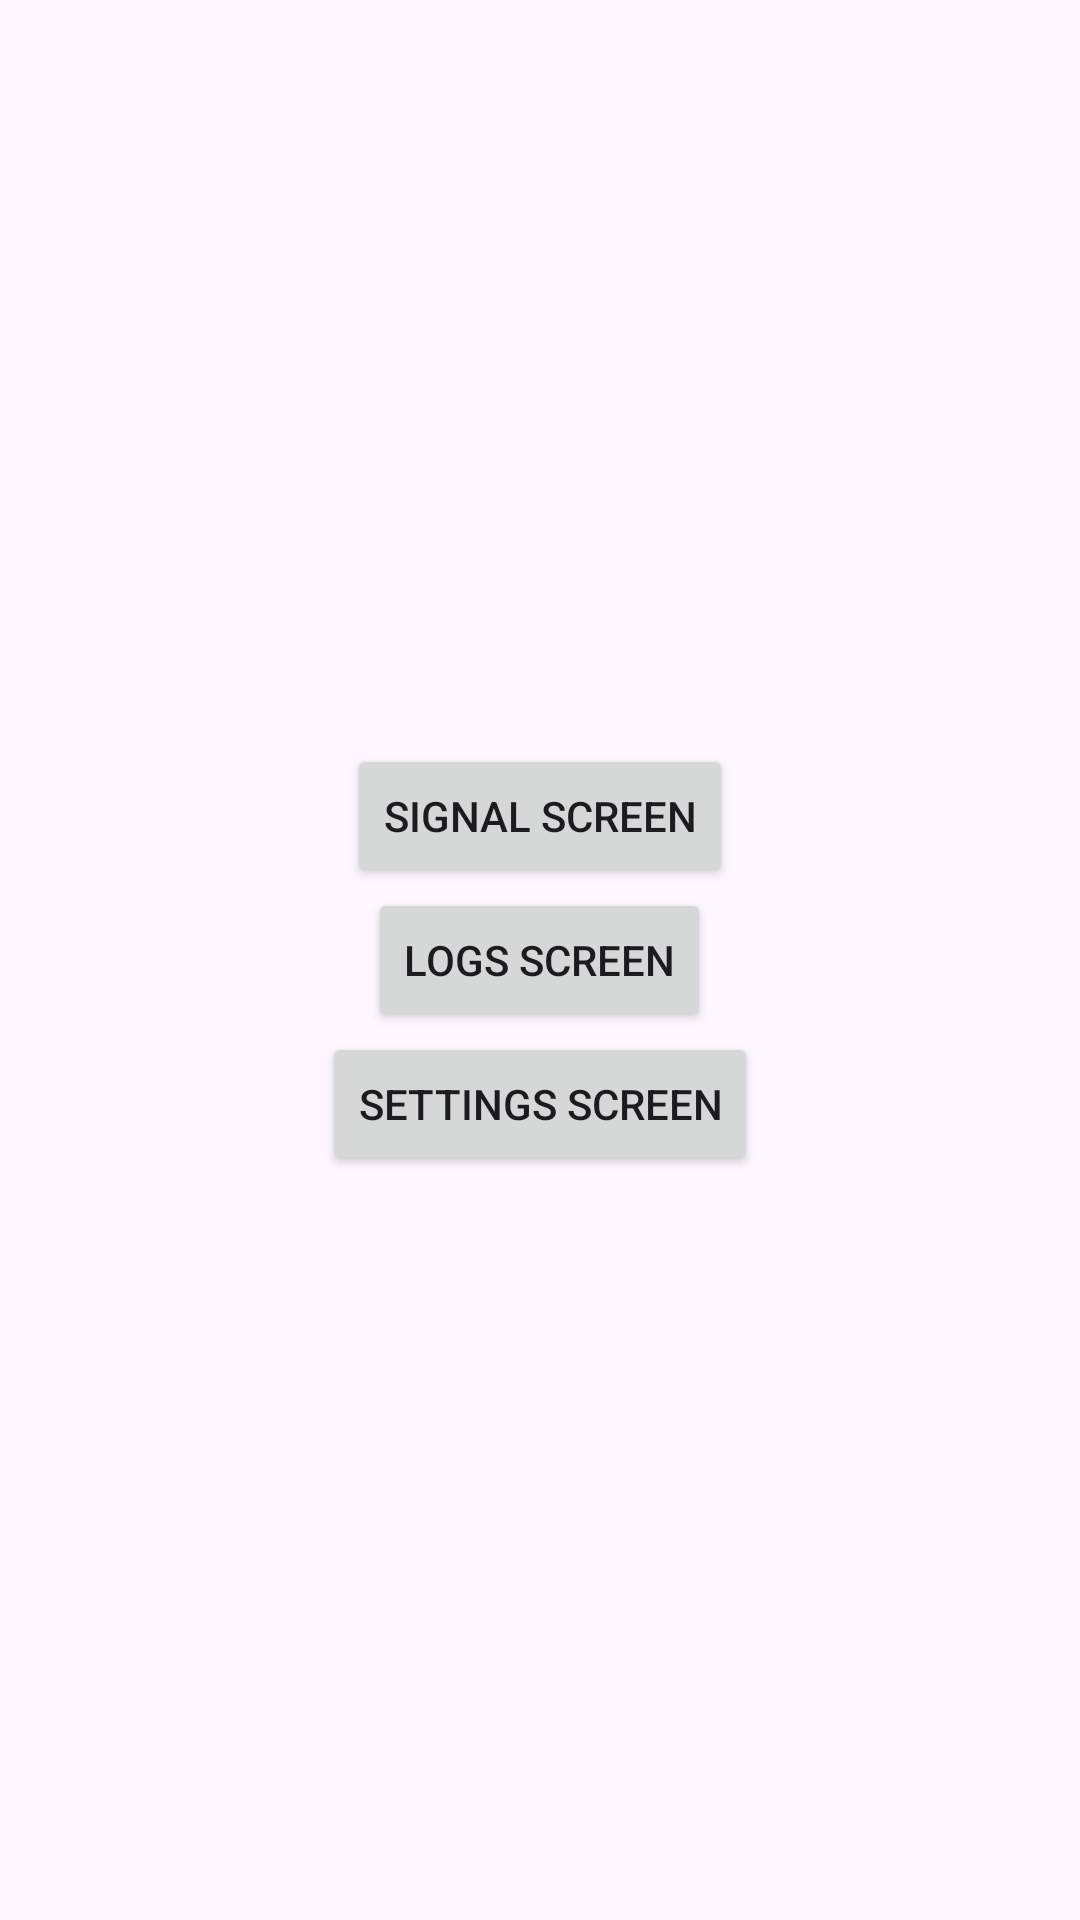

Reconstruct the res/layout file that produces this screen, plus the resources it refers to.
<!-- AndroidManifest.xml: application theme Theme.UIPractice -->
<!-- res/layout/fragment_home_screen.xml -->
<?xml version="1.0" encoding="utf-8"?>
<LinearLayout xmlns:android="http://schemas.android.com/apk/res/android"
    android:layout_width="match_parent"
    android:layout_height="match_parent"
    android:orientation="vertical"
    android:gravity="center"
    android:padding="16dp">

    <Button android:id="@+id/btnSignal" android:text="Signal Screen" android:layout_width="wrap_content" android:layout_height="wrap_content" />
    <Button android:id="@+id/btnLogs" android:text="Logs Screen" android:layout_width="wrap_content" android:layout_height="wrap_content" />
    <Button android:id="@+id/btnSettings" android:text="Settings Screen" android:layout_width="wrap_content" android:layout_height="wrap_content" />
</LinearLayout>
<!-- resources referenced by this layout -->
<resources>
  <style name="Theme.UIPractice" parent="Base.Theme.UIPractice" />
  <style name="Base.Theme.UIPractice" parent="Theme.Material3.DayNight.NoActionBar">
          Customize your light theme here.
          <item name="colorPrimary">@color/white</item>
      </style>
  <color name="white">#FFFFFFFF</color>
</resources>
